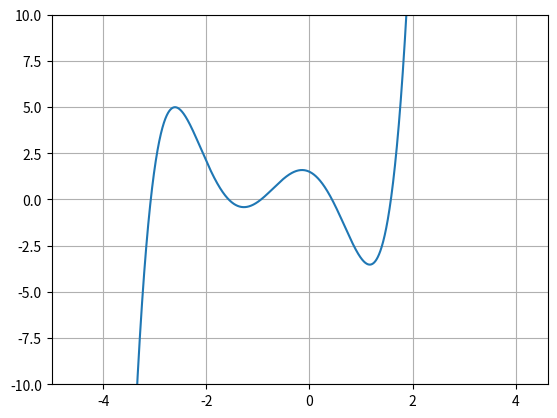

Write the Python code that produced this figure.
import matplotlib.pyplot as plt
import numpy as np
from math import *
from scipy.optimize import fsolve

def f(x):
  return 0.48*x**5+1.71*x**4-0.67*x**3-4.86*x**2-1.33*x+1.50

def df(x):
  return 2.4*x**4+6.84*x**3-2.01*x**2-9.72*x-1.33

r_grubus = 11.125
r_teig = 1 + sqrt(4.86/0.48)
r_neig = -(1 + 1.71/0.48)
x = np.arange(r_neig, r_teig, 0.001)

iteration =0
iter_max = 1000
#paprastoji iteracija. metodas
#parenkame alpha koeficienta
alpha =-18
#pradinys artinys x0
x0= 0.5

while(abs(f(x0)) > 1e-9 and iteration <= iter_max):
    kitas_x = x0+(1/alpha)*f(x0)
    print("{0:3d}      |  {1:7.9f}  -  {2:7.9f} |  {3:.10e}".format(iteration,x0,kitas_x,abs(f(x0))))
    iteration+=1
    x0=kitas_x

plt.plot(x,f(x))
axes = plt.gca()
axes.set_ylim([-10, 10])
plt.grid()
#plt.show()